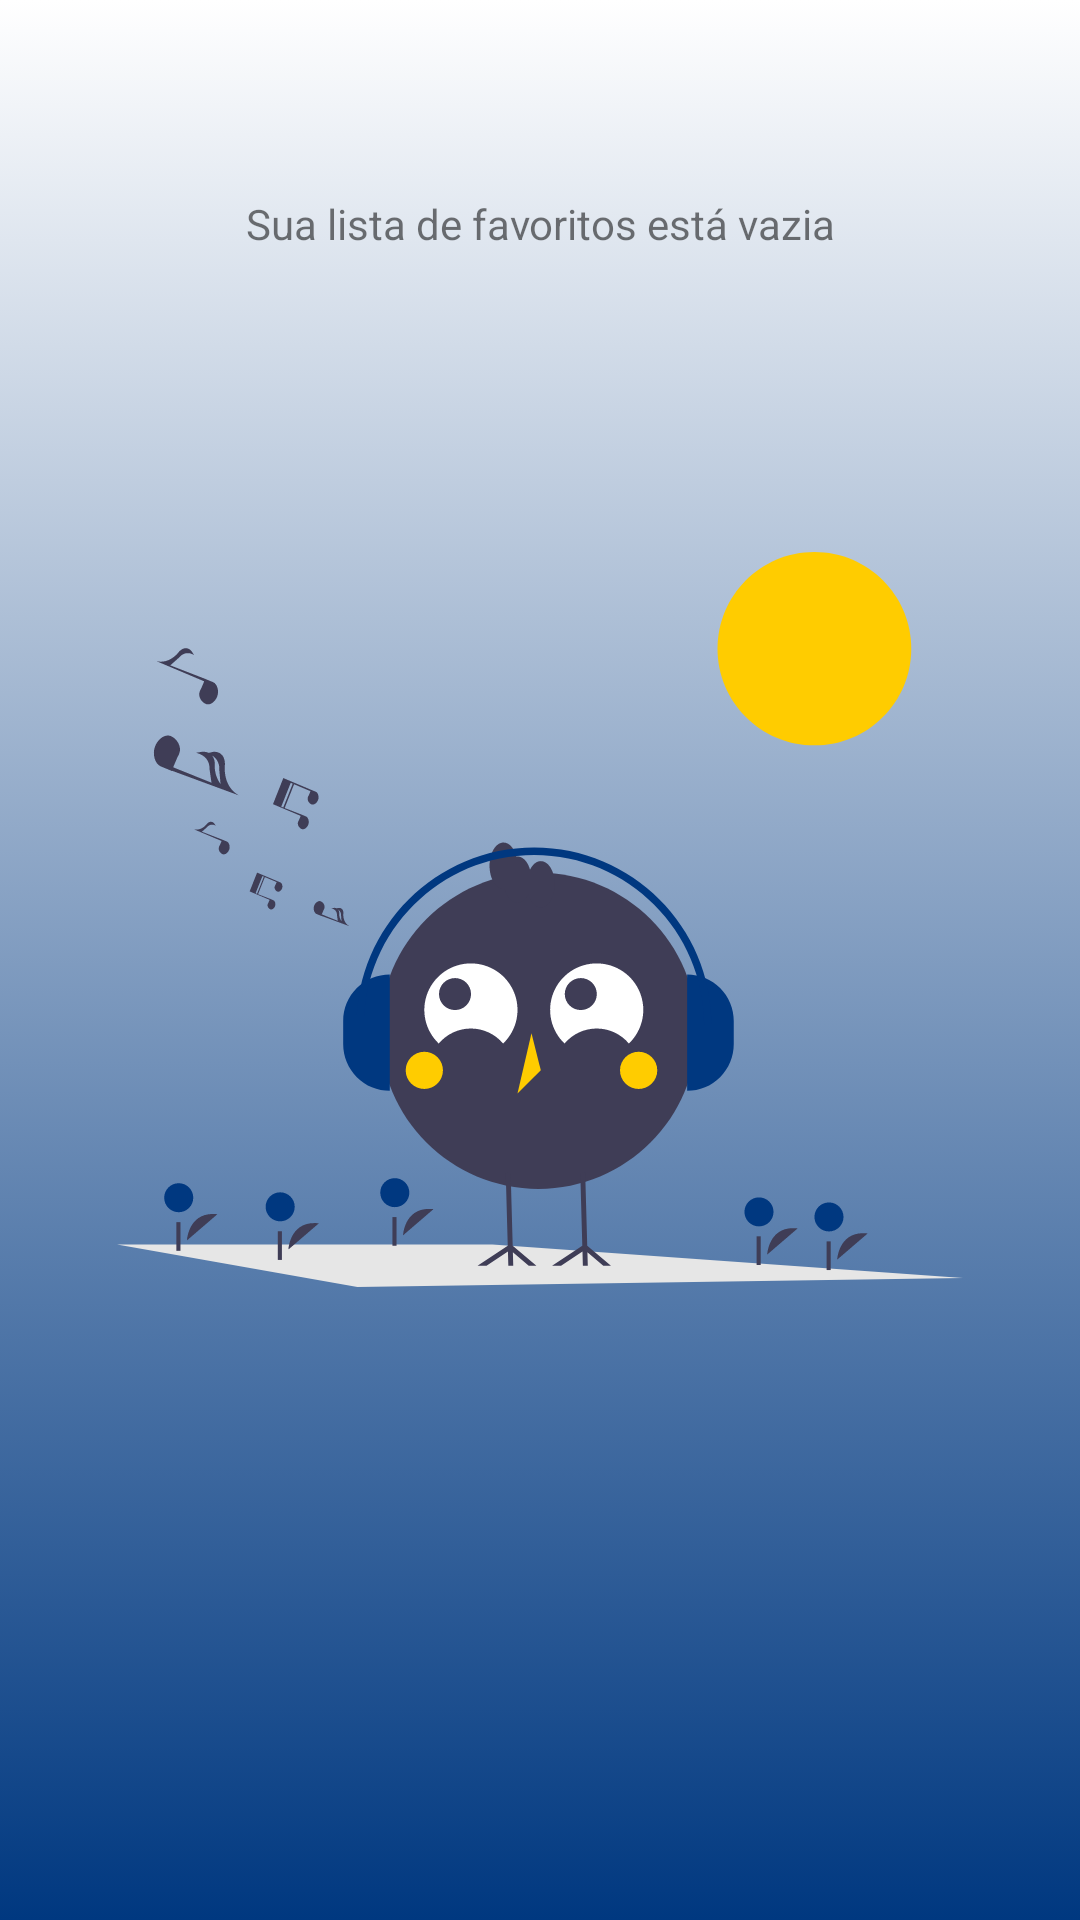

Layout XML and referenced resources for this Android screen:
<!-- AndroidManifest.xml: application theme Theme.BrasilFlixapp -->
<!-- res/layout/fragment_my_preference.xml -->
<?xml version="1.0" encoding="utf-8"?>
<androidx.constraintlayout.widget.ConstraintLayout xmlns:android="http://schemas.android.com/apk/res/android"
    xmlns:tools="http://schemas.android.com/tools"
    android:layout_width="match_parent"
    android:layout_height="match_parent"
    xmlns:app="http://schemas.android.com/apk/res-auto"
    tools:context=".ui.fragments.mypreference.MyPreferenceFragment"
    android:background="@drawable/gradiente">

    <TextView
        android:id="@+id/tvList"
        android:layout_width="wrap_content"
        android:layout_height="wrap_content"
        android:text="@string/list"
        android:layout_marginTop="65dp"
        app:layout_constraintStart_toStartOf="parent"
        app:layout_constraintEnd_toEndOf="parent"
        app:layout_constraintTop_toTopOf="parent"/>

    <ImageView
        android:layout_width="wrap_content"
        android:layout_height="wrap_content"
        android:src="@drawable/ic_undraw_happy_music"
        android:layout_marginTop="100dp"
        app:layout_constraintStart_toStartOf="parent"
        app:layout_constraintEnd_toEndOf="parent"
        app:layout_constraintTop_toBottomOf="@id/tvList"/>

</androidx.constraintlayout.widget.ConstraintLayout>
<!-- resources referenced by this layout -->
<resources>
  <!-- drawable gradiente (drawable) -->
  <?xml version="1.0" encoding="utf-8"?>
  <selector xmlns:android="http://schemas.android.com/apk/res/android">
  
      <item>
          <shape>
              <gradient android:startColor="#003880"
                        android:gradientRadius="3dp"
                        android:endColor="#FFFFFFFF"
                        android:angle="90"
                        android:type="linear">
  
              </gradient>
  
  
          </shape>
  
  
      </item>
  
  
  </selector>
  <!-- drawable ic_undraw_happy_music: vector/xml drawable (drawable, 12664 chars, omitted) -->
  <string name="list">Sua lista de favoritos está vazia</string>
  <style name="Theme.BrasilFlixapp" parent="Theme.MaterialComponents.Light.NoActionBar">
          
          <item name="colorPrimary">@color/purple_500</item>
          <item name="colorPrimaryVariant">@color/purple_700</item>
          <item name="colorOnPrimary">@color/white</item>
          
          <item name="colorSecondary">@color/teal_200</item>
          <item name="colorSecondaryVariant">@color/teal_700</item>
          <item name="colorOnSecondary">@color/black</item>
          
          <item name="android:statusBarColor" tools:targetApi="l">?attr/colorPrimaryVariant</item>
          
      </style>
  <color name="purple_500">#FF6200EE</color>
  <color name="purple_700">#FF3700B3</color>
  <color name="white">#FFFFFFFF</color>
  <color name="teal_200">#FF03DAC5</color>
  <color name="teal_700">#FF018786</color>
  <color name="black">#FF000000</color>
</resources>
